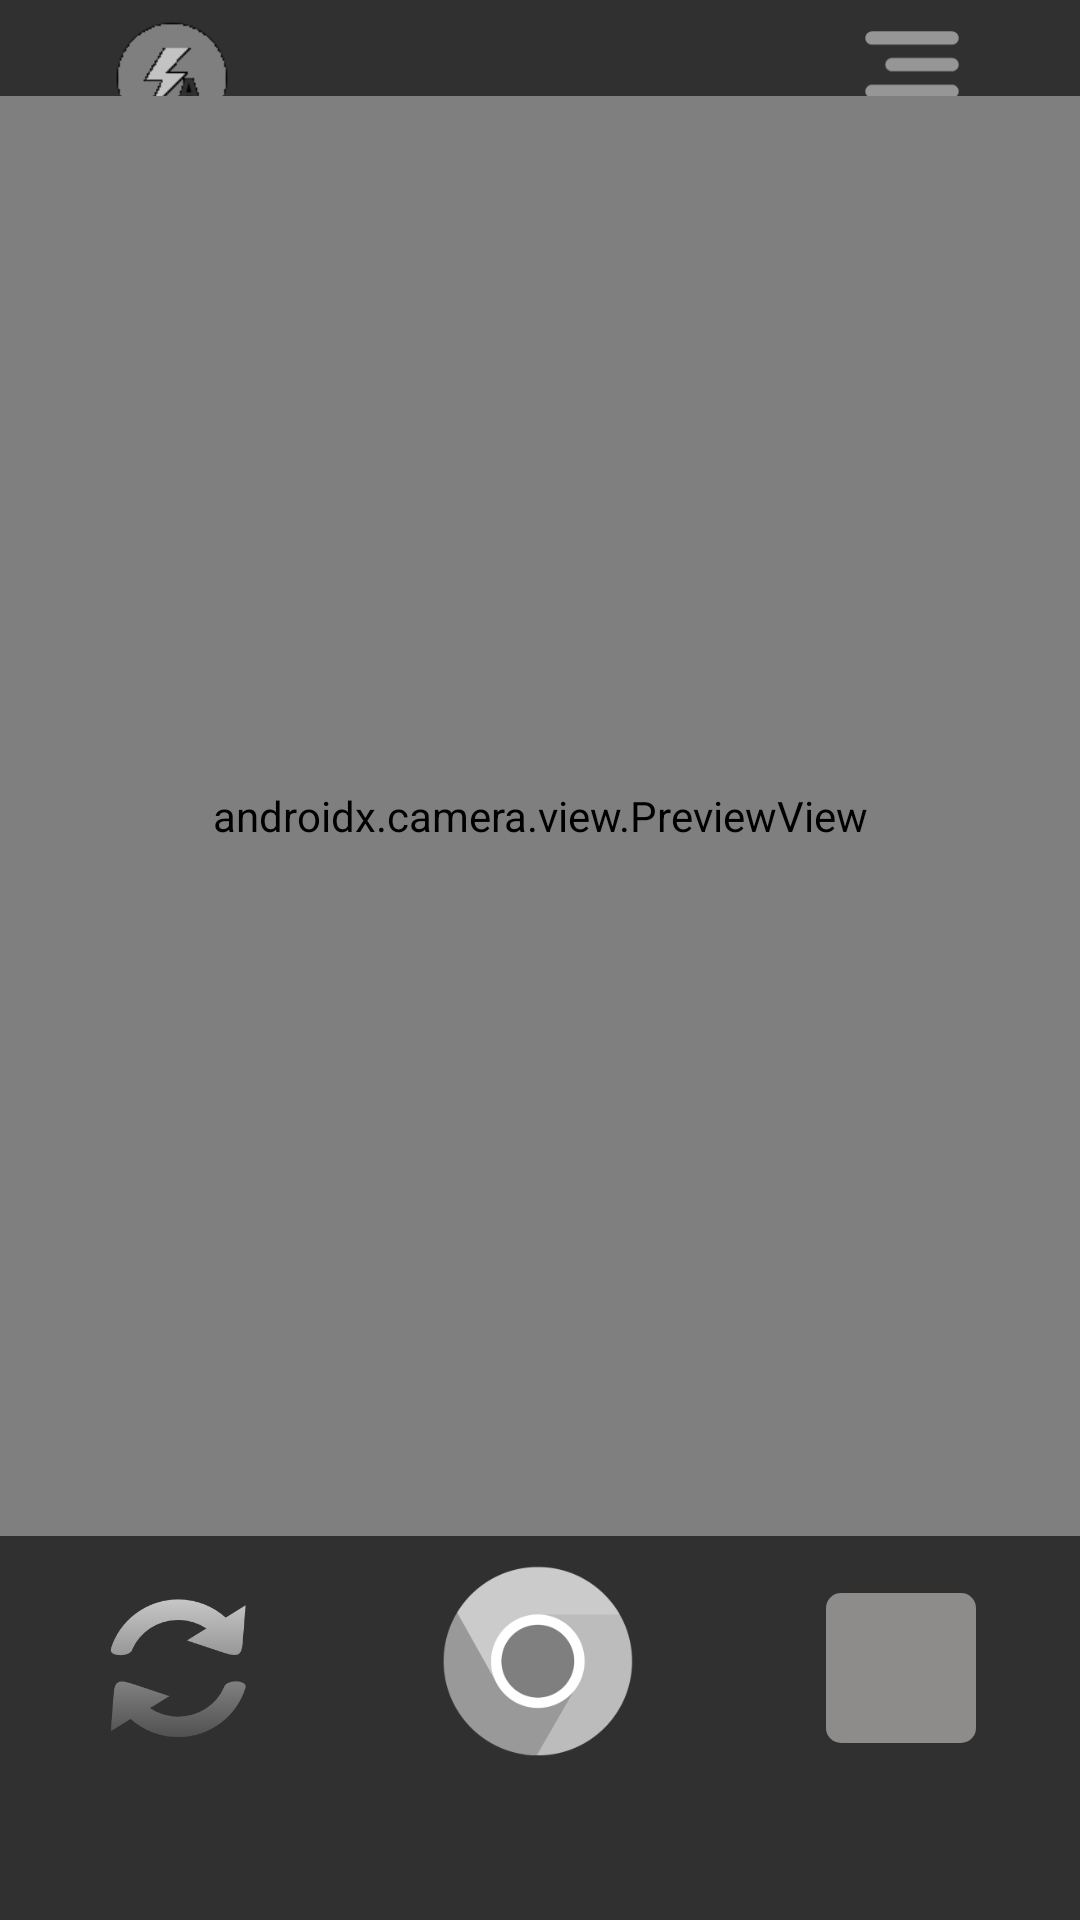

The Android layout XML behind this screen, and the referenced resources:
<!-- AndroidManifest.xml: application theme Theme.Design.NoActionBar -->
<!-- res/layout/fragment_photo.xml -->
<?xml version="1.0" encoding="utf-8"?>
<androidx.constraintlayout.widget.ConstraintLayout xmlns:android="http://schemas.android.com/apk/res/android"
    android:layout_width="match_parent"
    android:layout_height="match_parent"
    xmlns:app="http://schemas.android.com/apk/res-auto">

    <ImageButton
        android:id="@+id/flashModeBtn"
        android:layout_width="40dp"
        android:layout_height="40dp"
        android:background="@drawable/flash_auto"
        android:contentDescription="@string/shotCut"
        app:layout_constraintBottom_toBottomOf="parent"
        app:layout_constraintEnd_toStartOf="@id/takePhotoBtn"
        app:layout_constraintHorizontal_bias="0.358"
        app:layout_constraintStart_toStartOf="parent"
        app:layout_constraintTop_toTopOf="parent"
        app:layout_constraintVertical_bias="0.01" />
    <ImageButton
        android:id="@+id/setBtn"
        android:layout_width="40sp"
        android:layout_height="40sp"
        android:padding="10dp"
        android:background="@drawable/moreset"
        android:contentDescription="@string/viewPhoto"
        app:layout_constraintBottom_toBottomOf="parent"
        app:layout_constraintEnd_toEndOf="parent"
        app:layout_constraintHorizontal_bias="0.888"
        app:layout_constraintStart_toStartOf="parent"
        app:layout_constraintTop_toTopOf="parent"
        app:layout_constraintVertical_bias="0.01" />

    <FrameLayout
        android:layout_width="match_parent"
        android:layout_height="480dp"
        app:layout_constraintBottom_toBottomOf="parent"
        app:layout_constraintEnd_toStartOf="parent"
        app:layout_constraintStart_toStartOf="parent"
        app:layout_constraintTop_toTopOf="parent"
        app:layout_constraintVertical_bias=".2">

        
        <androidx.camera.view.PreviewView
            android:id="@+id/photo_preview"
            android:layout_width="match_parent"
            android:layout_height="match_parent"

            />
        
        <View
            android:id="@+id/flashView"
            android:layout_width="match_parent"
            android:layout_height="match_parent"
            android:background="@android:color/black"
            android:visibility="gone" />

    </FrameLayout>



    <ImageButton
        android:id="@+id/switchCameraBtn"
        android:layout_width="50dp"
        android:layout_height="50dp"
        android:background="@drawable/shiftcamera"
        android:contentDescription="@string/shotCut"
        app:layout_constraintBottom_toBottomOf="parent"
        app:layout_constraintEnd_toStartOf="@id/takePhotoBtn"
        app:layout_constraintHorizontal_bias="0.361"
        app:layout_constraintStart_toStartOf="parent"
        app:layout_constraintTop_toTopOf="parent"
        app:layout_constraintVertical_bias="0.9" />

    <ImageButton
        android:id="@+id/takePhotoBtn"
        android:layout_width="70dp"
        android:layout_height="70dp"
        android:background="@drawable/shot"
        android:text="@string/takePhoto"
        android:contentDescription="@string/takePhoto"
        app:layout_constraintBottom_toBottomOf="parent"
        app:layout_constraintEnd_toEndOf="parent"
        app:layout_constraintHorizontal_bias="0.498"
        app:layout_constraintStart_toStartOf="parent"
        app:layout_constraintTop_toTopOf="parent"
        app:layout_constraintVertical_bias="0.91" />

    <ImageButton
        android:id="@+id/viewPhotoBtn"
        android:layout_width="50sp"
        android:layout_height="50sp"
        android:padding="10dp"
        android:background="@drawable/radius_button"
        android:contentDescription="@string/viewPhoto"
        app:layout_constraintBottom_toBottomOf="parent"
        app:layout_constraintEnd_toEndOf="parent"
        app:layout_constraintHorizontal_bias="0.888"
        app:layout_constraintStart_toStartOf="parent"
        app:layout_constraintTop_toTopOf="parent"
        app:layout_constraintVertical_bias="0.9" />

</androidx.constraintlayout.widget.ConstraintLayout>
<!-- resources referenced by this layout -->
<resources>
  <!-- drawable flash_auto: png bitmap (drawable, 2165 bytes) -->
  <!-- drawable moreset: png bitmap (drawable, 1154 bytes) -->
  <!-- drawable radius_button (drawable) -->
  <?xml version="1.0" encoding="utf-8"?>
  <shape xmlns:android="http://schemas.android.com/apk/res/android">
      <solid android:color="@color/gray" /> 
      <corners android:radius="5dp" /> 
  </shape>
  <!-- drawable shiftcamera: png bitmap (drawable, 6074 bytes) -->
  <!-- drawable shot: png bitmap (drawable, 7676 bytes) -->
  <string name="shotCut">切换镜头</string>
  <string name="takePhoto">拍照</string>
  <string name="viewPhoto">预览图片</string>
  <color name="gray">#8E8B8B</color>
</resources>
